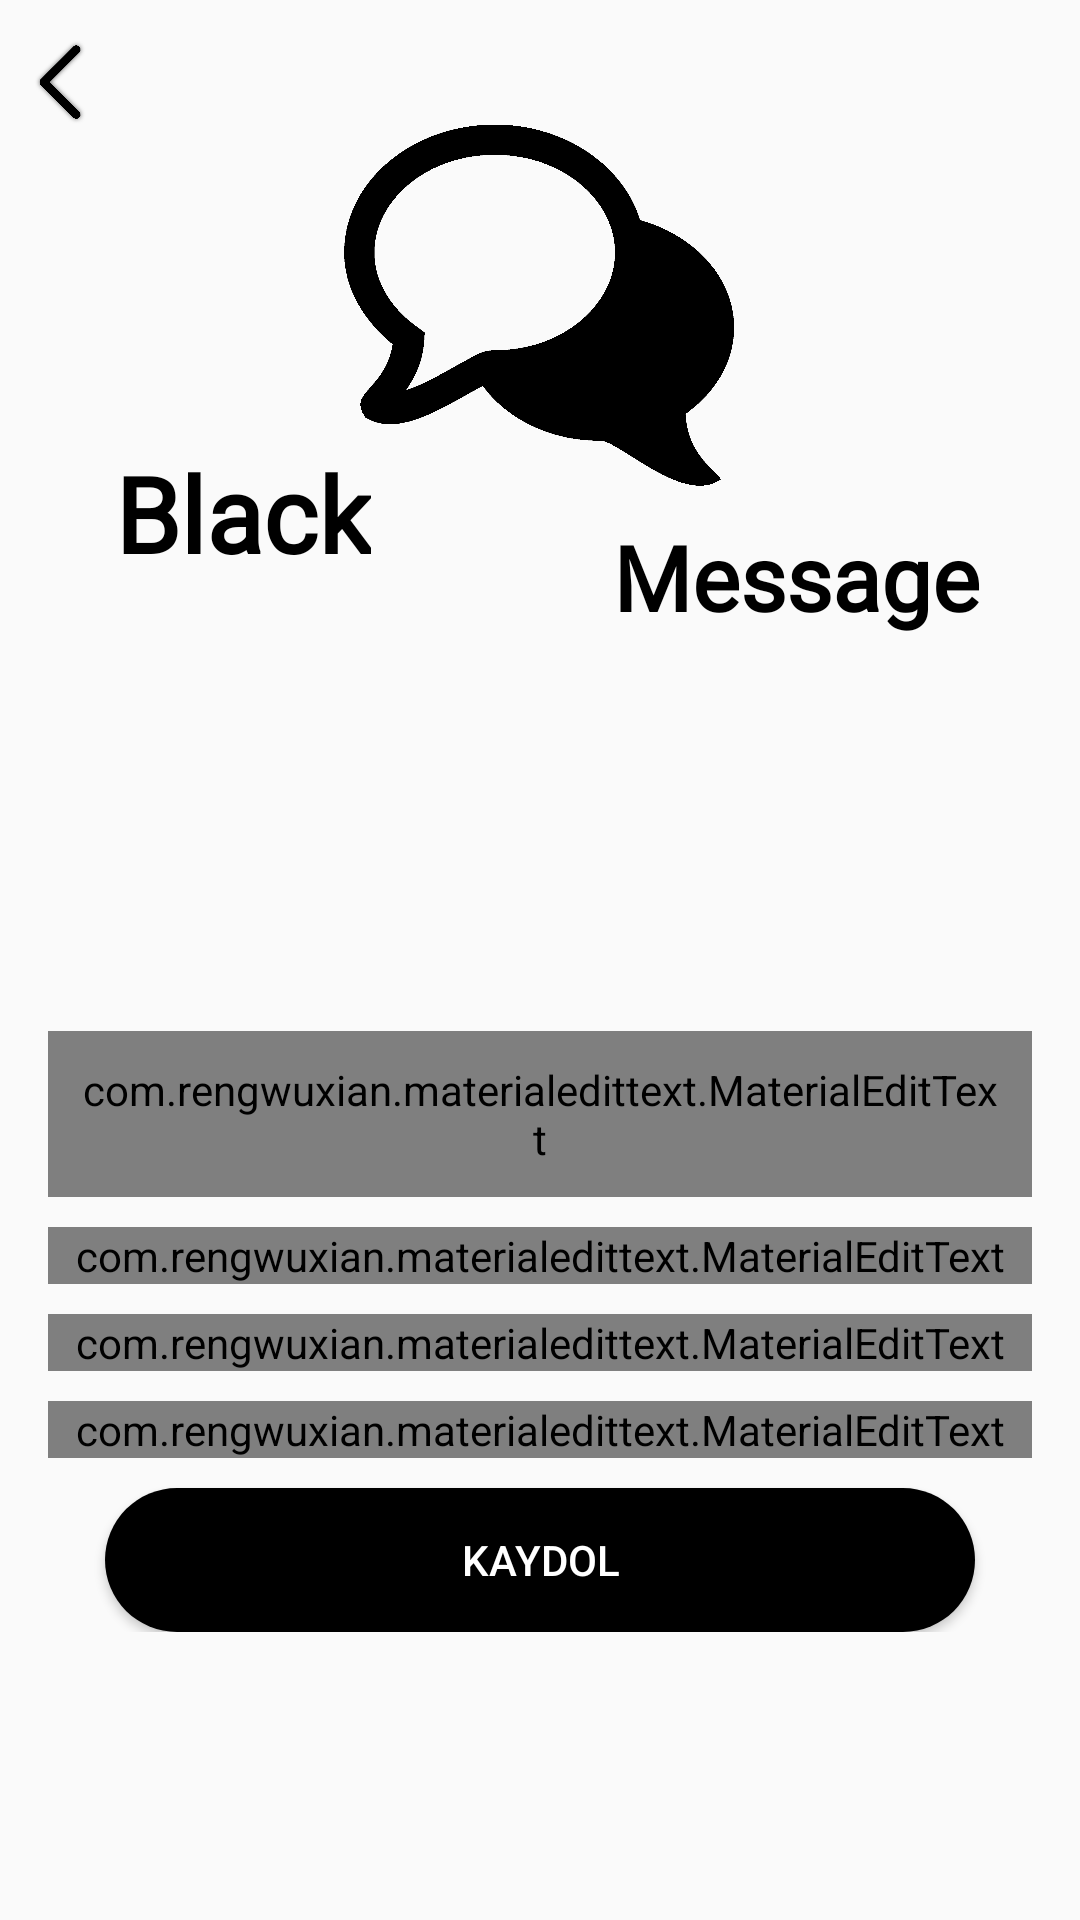

Here is an Android app screen rendered from its layout file. Give the layout XML and the strings, colors and styles it references.
<!-- AndroidManifest.xml: activity theme AppTheme.NoActionBar -->
<!-- res/layout/register.xml -->
<?xml version="1.0" encoding="utf-8"?>
<androidx.constraintlayout.widget.ConstraintLayout xmlns:android="http://schemas.android.com/apk/res/android"
    android:layout_width="match_parent"
    android:layout_height="match_parent"
    xmlns:app="http://schemas.android.com/apk/res-auto"
    xmlns:tools="http://schemas.android.com/tools">


    <ImageView
        android:layout_width="130dp"
        android:layout_height="130dp"
        android:src="@drawable/message_icon1"
        app:layout_constraintBottom_toBottomOf="parent"
        app:layout_constraintEnd_toEndOf="parent"
        app:layout_constraintHorizontal_bias="0.498"
        app:layout_constraintStart_toStartOf="parent"
        app:layout_constraintTop_toTopOf="parent"
        app:layout_constraintVertical_bias="0.072"
        tools:ignore="MissingConstraints">

    </ImageView>

    <TextView
        android:layout_width="wrap_content"
        android:layout_height="wrap_content"
        android:fontFamily="@font/bold"
        android:text="Black"
        android:textColor="#000000"
        android:textSize="35sp"
        android:textStyle="bold"
        app:layout_constraintBottom_toBottomOf="parent"
        app:layout_constraintEnd_toEndOf="parent"
        app:layout_constraintHorizontal_bias="0.14"
        app:layout_constraintStart_toStartOf="parent"
        app:layout_constraintTop_toTopOf="parent"
        app:layout_constraintVertical_bias="0.249"
        tools:ignore="MissingConstraints">

    </TextView>

    <TextView
        android:layout_width="wrap_content"
        android:layout_height="wrap_content"
        android:fontFamily="@font/bold"
        android:text="Message"
        android:textColor="#000000"
        android:textSize="30sp"
        android:textStyle="bold"
        app:layout_constraintBottom_toBottomOf="parent"
        app:layout_constraintEnd_toEndOf="parent"
        app:layout_constraintHorizontal_bias="0.86"
        app:layout_constraintStart_toStartOf="parent"
        app:layout_constraintTop_toTopOf="parent"
        app:layout_constraintVertical_bias="0.287"
        tools:ignore="MissingConstraints">

    </TextView>


    <ImageView
        android:layout_width="40dp"
        android:layout_height="28dp"
        android:id="@+id/back"
        android:src="@drawable/back"
        app:layout_constraintBottom_toBottomOf="parent"
        app:layout_constraintEnd_toEndOf="parent"
        app:layout_constraintHorizontal_bias="0.0"
        app:layout_constraintStart_toStartOf="parent"
        app:layout_constraintTop_toTopOf="parent"
        app:layout_constraintVertical_bias="0.022"
        tools:ignore="MissingConstraints" />

    <LinearLayout
        android:layout_width="match_parent"
        android:layout_height="wrap_content"
        android:gravity="center_horizontal"
        android:orientation="vertical"
        android:padding="16dp"
        app:layout_constraintBottom_toBottomOf="parent"
        app:layout_constraintEnd_toEndOf="parent"
        app:layout_constraintHorizontal_bias="0.0"
        app:layout_constraintStart_toStartOf="parent"
        app:layout_constraintTop_toTopOf="parent"
        app:layout_constraintVertical_bias="0.804"
        tools:ignore="MissingConstraints">

        <com.rengwuxian.materialedittext.MaterialEditText
            android:id="@+id/username"
            android:layout_width="match_parent"
            android:layout_height="wrap_content"
            android:padding="10dp"
            android:hint="Kullanıcı Adı"
            app:met_floatingLabel="normal" />

        <com.rengwuxian.materialedittext.MaterialEditText
            android:id="@+id/number"
            android:layout_width="match_parent"
            android:layout_height="wrap_content"
            android:layout_marginTop="10dp"
            android:hint="Telefon Numarası"
            android:inputType="phone"
            app:met_floatingLabel="normal" />

        <com.rengwuxian.materialedittext.MaterialEditText
            android:id="@+id/email"
            android:layout_width="match_parent"
            android:layout_height="wrap_content"
            android:layout_marginTop="10dp"
            android:hint="E Posta"
            android:inputType="textEmailAddress"
            app:met_floatingLabel="normal" />

        <com.rengwuxian.materialedittext.MaterialEditText
            android:id="@+id/password"
            android:layout_width="match_parent"
            android:layout_height="wrap_content"
            android:layout_marginTop="10dp"
            android:hint="Şifre"
            android:inputType="textPassword"
            app:met_floatingLabel="normal" />

        <Button
            android:id="@+id/btn_register"
            android:layout_width="290dp"
            android:layout_height="wrap_content"
            android:layout_marginTop="10dp"
            android:background="@drawable/button_style"
            android:text="Kaydol"
            android:textColor="#fff" />


    </LinearLayout>

</androidx.constraintlayout.widget.ConstraintLayout>
<!-- resources referenced by this layout -->
<resources>
  <!-- drawable back: png bitmap (drawable, 20870 bytes) -->
  <!-- drawable button_style (drawable) -->
  <?xml version="1.0" encoding="utf-8"?>
  <shape xmlns:android="http://schemas.android.com/apk/res/android">
  
      <solid android:color="#000000"/>
  
      <corners android:radius="50dp"/>
  </shape>
  <!-- drawable message_icon1: png bitmap (drawable-xhdpi, 7943 bytes) -->
  <style name="AppTheme.NoActionBar">
          <item name="windowActionBar">false</item>
          <item name="windowNoTitle">true</item>
      </style>
</resources>
